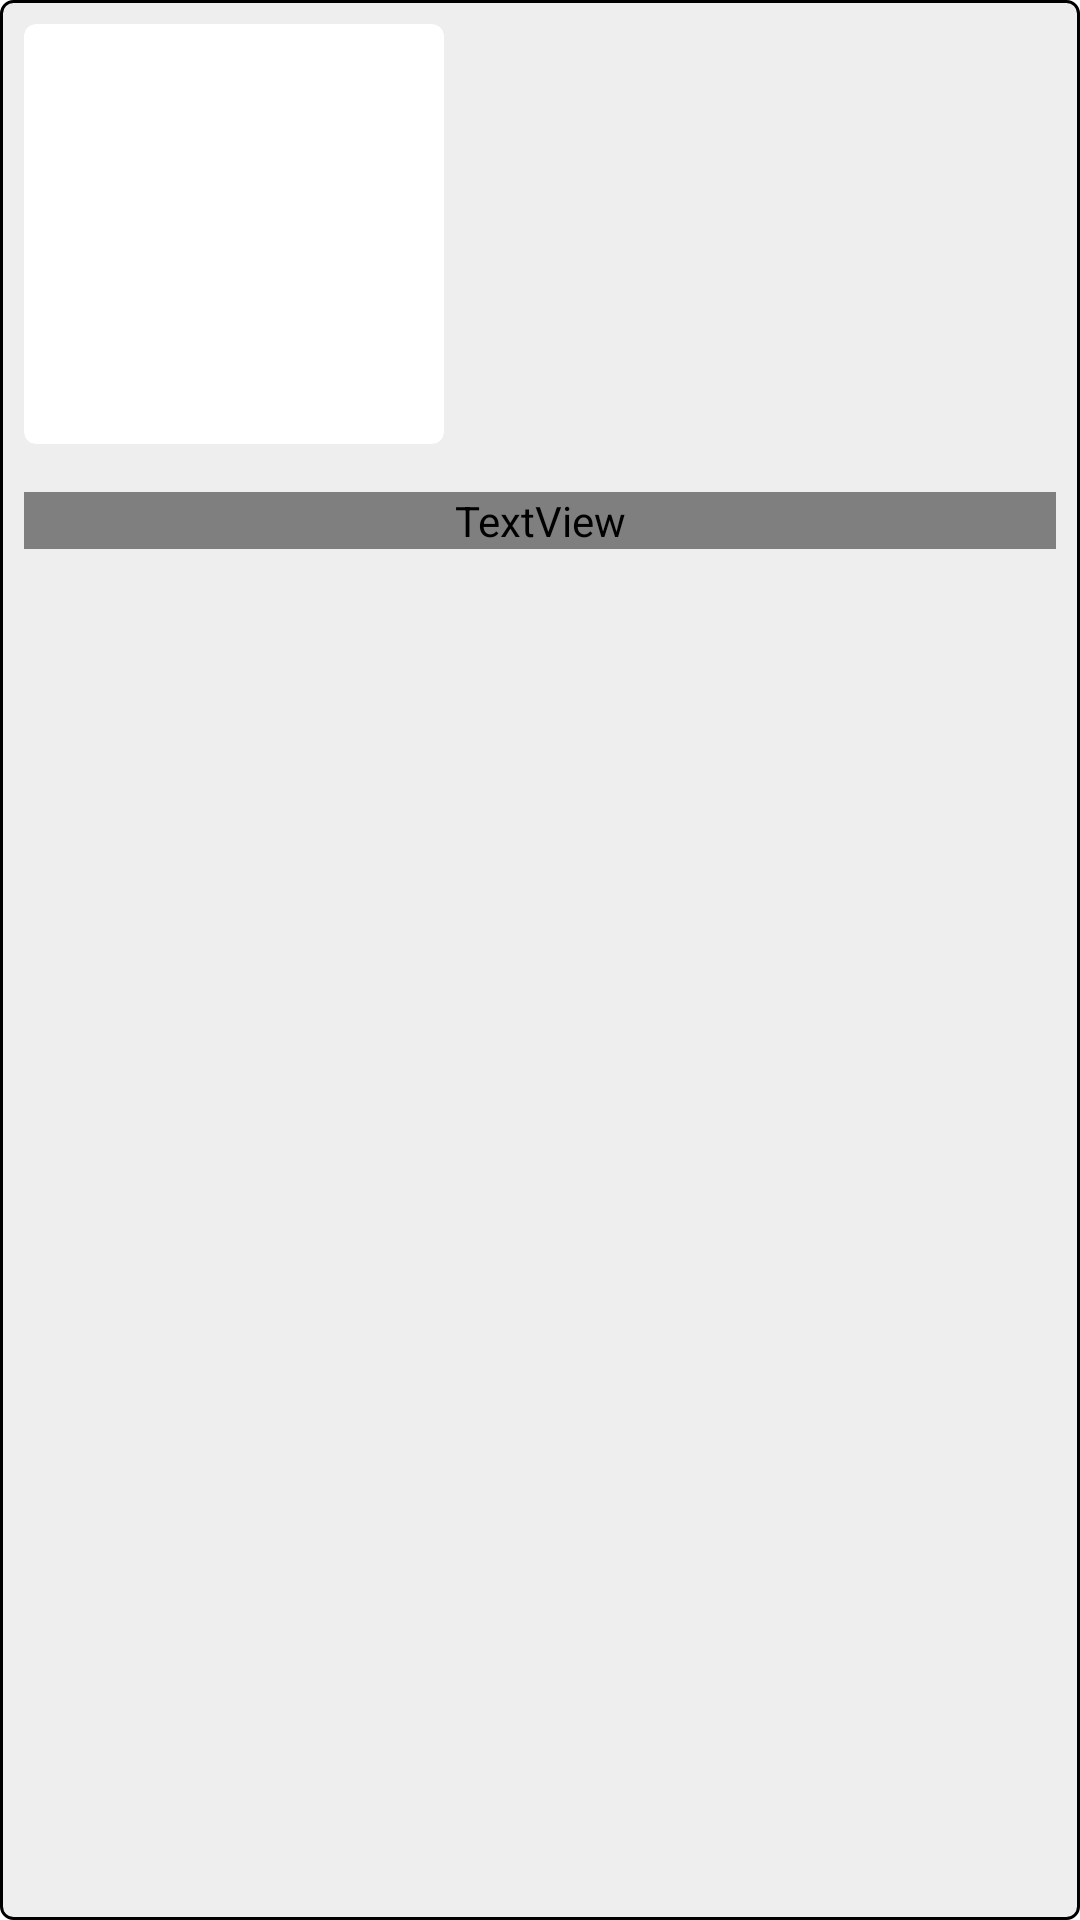

Layout XML and referenced resources for this Android screen:
<!-- AndroidManifest.xml: application theme Theme.assignment -->
<!-- res/layout/horizontal_view.xml -->
<?xml version="1.0" encoding="utf-8"?>
<LinearLayout xmlns:android="http://schemas.android.com/apk/res/android"
    xmlns:tools="http://schemas.android.com/tools"
    xmlns:app="http://schemas.android.com/apk/res-auto"
    android:layout_width="@dimen/dp160"
    android:layout_height="wrap_content"
    android:layout_marginEnd="@dimen/sp16"
    android:padding="@dimen/dp8"
    android:background="@drawable/border_black_radius_4dp"
    android:orientation="vertical">

    <androidx.cardview.widget.CardView
        android:layout_width="@dimen/dp140"
        android:layout_height="@dimen/dp140"
        app:cardElevation="@dimen/dp0"
        app:cardCornerRadius="@dimen/dp4">

        <ImageView
            android:id="@+id/image"
            android:layout_width="match_parent"
            android:layout_height="match_parent"
            android:layout_gravity="center"
            android:adjustViewBounds="true"
            android:contentDescription="@string/app_name" />
    </androidx.cardview.widget.CardView>

    <TextView
        android:id="@+id/title"
        android:layout_width="match_parent"
        android:layout_height="wrap_content"
        android:layout_marginTop="@dimen/dp16"
        android:minLines="2"
        android:maxLines="2"
        android:ellipsize="end"
        tools:text="@string/app_name"
        android:textColor="@color/black"
        android:textSize="@dimen/sp16"
        android:fontFamily="@font/quicksand"/>
</LinearLayout>
<!-- resources referenced by this layout -->
<resources>
  <dimen name="dp0">0dp</dimen>
  <dimen name="dp140">140dp</dimen>
  <dimen name="dp16">16dp</dimen>
  <dimen name="dp160">160dp</dimen>
  <dimen name="dp4">4dp</dimen>
  <dimen name="dp8">8dp</dimen>
  <dimen name="sp16">16sp</dimen>
  <!-- drawable border_black_radius_4dp (drawable) -->
  <?xml version="1.0" encoding="utf-8"?>
  <shape xmlns:android="http://schemas.android.com/apk/res/android"
      android:shape="rectangle">
      <stroke android:width="1dp" android:color="@color/black"/>
      <corners android:radius="4dp"/>
      <solid android:color="#eeeeee"/>
  </shape>
  <string name="app_name">FueledAssignment</string>
  <style name="Theme.assignment" parent="Theme.MaterialComponents.DayNight.NoActionBar">
          
          <item name="colorPrimary">@color/purple_500</item>
          <item name="colorPrimaryVariant">@color/purple_700</item>
          <item name="colorOnPrimary">@color/white</item>
          
          <item name="colorSecondary">@color/teal_200</item>
          <item name="colorSecondaryVariant">@color/teal_700</item>
          <item name="colorOnSecondary">@color/black</item>
          
          <item name="android:statusBarColor" tools:targetApi="l">?attr/colorPrimaryVariant</item>
          
          <item name="android:windowNoTitle">true</item>
          <item name="android:windowActionBar">false</item>
      </style>
  <!-- not gathered from this repository: default colours our renderer supplied (Android Studio template values) -->
  <color name="purple_500">#FF6200EE</color>
  <color name="purple_700">#FF3700B3</color>
  <color name="teal_200">#FF03DAC5</color>
  <color name="teal_700">#FF018786</color>
  <color name="black">#FF000000</color>
  <color name="white">#FFFFFFFF</color>
</resources>
